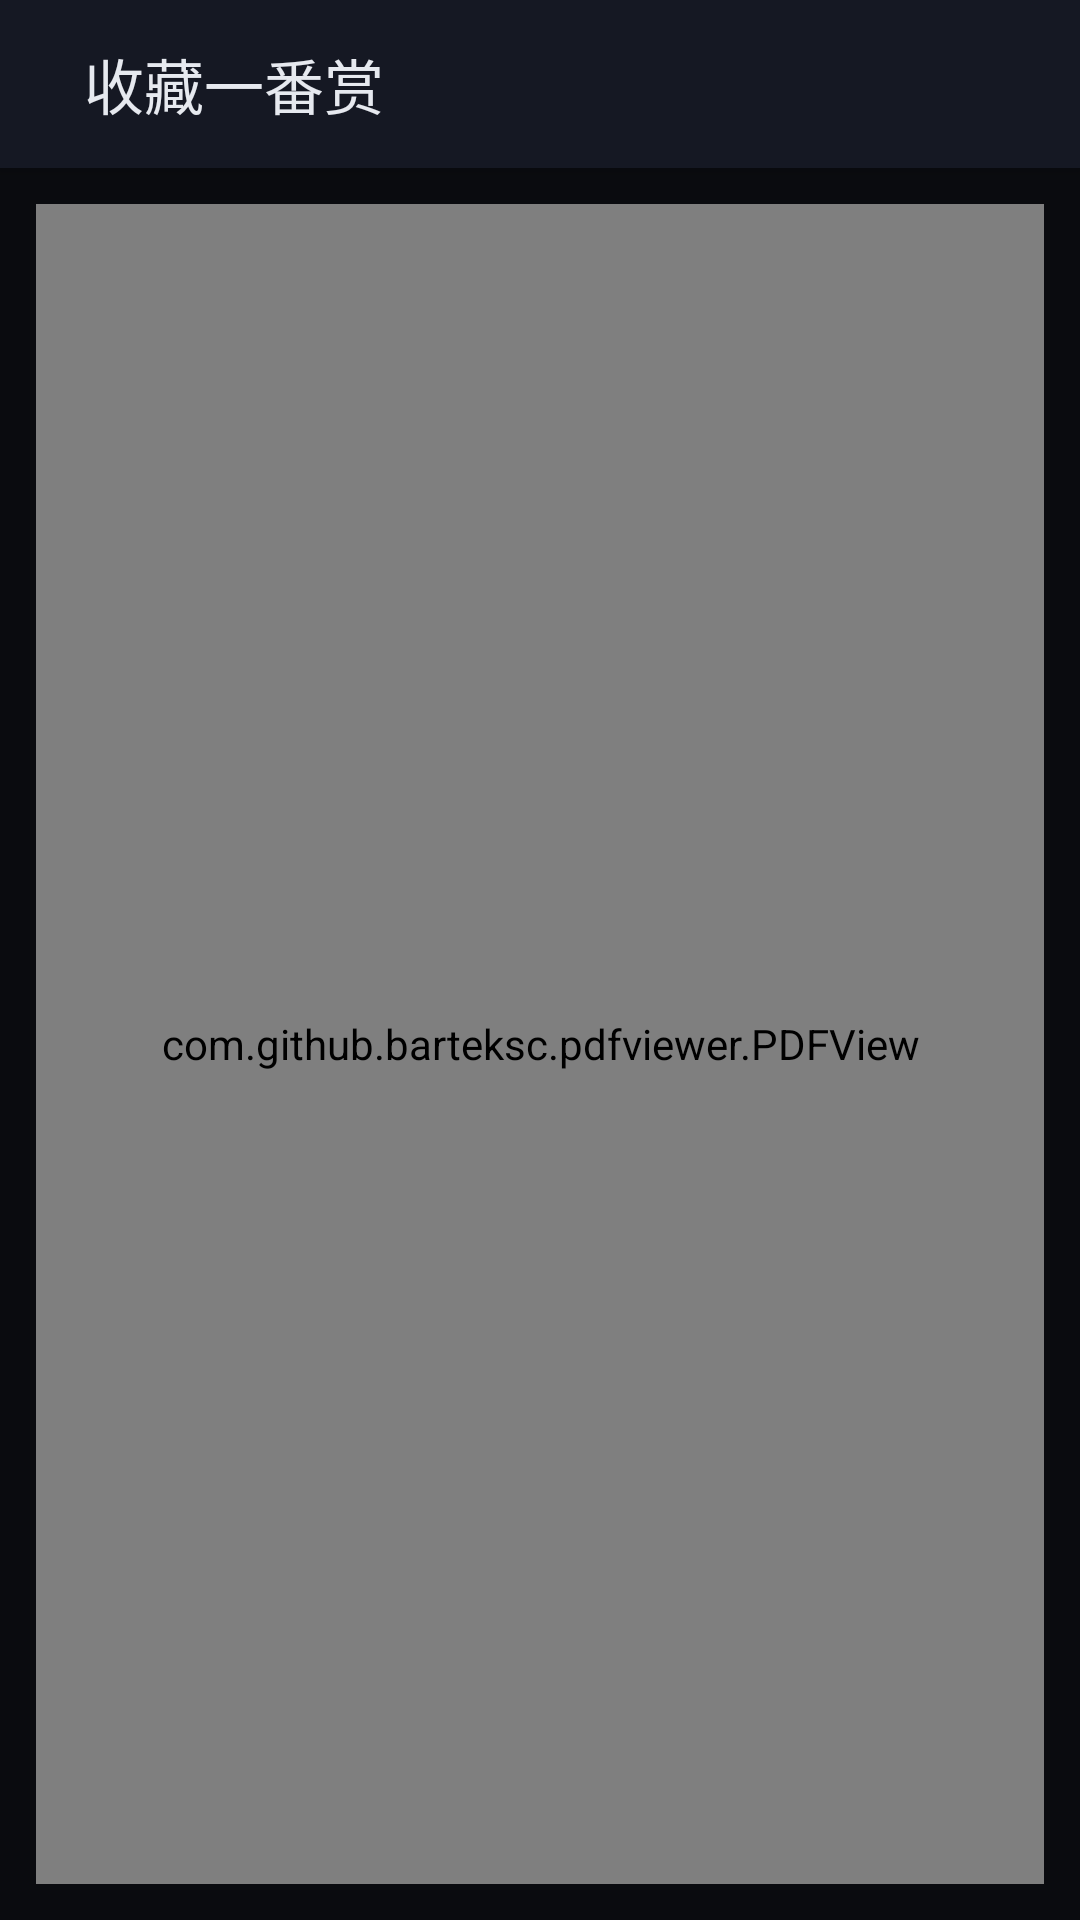

Reconstruct the res/layout file that produces this screen, plus the resources it refers to.
<!-- AndroidManifest.xml: application theme Theme.JMFMobile -->
<!-- res/layout/activity_book_viewer.xml -->
<?xml version="1.0" encoding="utf-8"?>
<androidx.coordinatorlayout.widget.CoordinatorLayout xmlns:android="http://schemas.android.com/apk/res/android"
    xmlns:app="http://schemas.android.com/apk/res-auto"
    android:layout_width="match_parent"
    android:layout_height="match_parent"
    android:background="@color/bg_primary">

    <com.google.android.material.appbar.AppBarLayout
        android:id="@+id/book_appbar"
        android:layout_width="match_parent"
        android:layout_height="wrap_content"
        android:fitsSystemWindows="true">

        <com.google.android.material.appbar.MaterialToolbar
            android:id="@+id/book_toolbar"
            android:layout_width="match_parent"
            android:layout_height="?attr/actionBarSize"
            android:background="@color/card_background"
            app:titleTextAppearance="@style/PDFToolbarTitleText"
            app:titleTextColor="@color/text_primary"
            app:popupTheme="@style/ThemeOverlay.Material3.Light.ActionBar">

            
            <TextView
                android:id="@+id/book_center_title"
                android:layout_width="wrap_content"
                android:layout_height="match_parent"
                android:layout_gravity="start|center_vertical"
                android:gravity="center_vertical|start"
                android:includeFontPadding="false"
                android:singleLine="true"
                android:ellipsize="end"
                android:textAppearance="@style/PDFToolbarTitleText"
                android:fontFamily="@font/aaguxilazhangguankeaideshen_2"
                android:textColor="@color/text_primary"
                android:text="@string/pdf_list_title"
                android:textAlignment="viewStart"
                android:paddingStart="12dp" />

            
            <TextView
                android:id="@+id/book_page_number"
                android:layout_width="wrap_content"
                android:layout_height="match_parent"
                android:layout_gravity="end|center_vertical"
                android:gravity="center_vertical|end"
                android:paddingEnd="12dp"
                android:text="0/0"
                android:textColor="@color/text_primary"
                android:textSize="12sp"
                android:textStyle="bold"
                android:visibility="gone" />

            
            <ImageView
                android:id="@+id/book_right_placeholder"
                android:layout_width="wrap_content"
                android:layout_height="match_parent"
                android:layout_gravity="end|center_vertical"
                android:contentDescription="@string/open_desc"
                android:src="@drawable/ic_arrow_back"
                android:visibility="invisible"
                app:tint="@color/text_primary" />

        </com.google.android.material.appbar.MaterialToolbar>
    </com.google.android.material.appbar.AppBarLayout>

    <FrameLayout
        android:layout_width="match_parent"
        android:layout_height="match_parent"
        android:layout_marginTop="?attr/actionBarSize">

        
        <com.github.barteksc.pdfviewer.PDFView
            android:id="@+id/book_pdfView"
            android:layout_width="match_parent"
            android:layout_height="match_parent"
            android:layout_margin="12dp"
            android:background="@android:color/white"
            android:padding="8dp"
            android:clipToPadding="false" />

        
        <ProgressBar
            android:id="@+id/book_progress"
            style="?android:attr/progressBarStyleLarge"
            android:layout_width="64dp"
            android:layout_height="64dp"
            android:layout_gravity="center"
            android:indeterminateTint="@color/accent_primary"
            android:visibility="gone" />

    </FrameLayout>

</androidx.coordinatorlayout.widget.CoordinatorLayout>
<!-- resources referenced by this layout -->
<resources>
  <color name="accent_primary">#6c8cff</color>
  <color name="bg_primary">#0a0b0f</color>
  <color name="card_background">#151823</color>
  <color name="text_primary">#e6e9ef</color>
  <string name="open_desc">打开</string>
  <string name="pdf_list_title">收藏一番赏</string>
  <style name="PDFToolbarTitleText" parent="TextAppearance.Widget.AppCompat.Toolbar.Title">
          <item name="fontFamily">@font/aaguxilazhangguankeaideshen_2</item>
          <item name="android:textColor">@color/text</item>
          <item name="android:textSize">20sp</item>
      </style>
  <style name="ThemeOverlay.Material3.Light.ActionBar" parent="ThemeOverlay.Material3.ActionBar">
          <item name="android:background">@color/colorAccent</item>
          <item name="android:titleTextColor">@color/white</item>
      </style>
  <style name="Theme.JMFMobile" parent="Theme.MaterialComponents.DayNight.DarkActionBar">
          
          <item name="colorPrimary">@color/purple_500</item>
          <item name="colorPrimaryVariant">@color/purple_700</item>
          <item name="colorOnPrimary">@color/white</item>
          
          <item name="colorSecondary">@color/teal_200</item>
          <item name="colorSecondaryVariant">@color/teal_700</item>
          <item name="colorOnSecondary">@color/black</item>
          
          <item name="android:statusBarColor">?attr/colorPrimaryVariant</item>
          
      </style>
  <color name="text">#e6e9ef</color>
  <color name="colorAccent">#FF6200EE</color>
  <color name="white">#FFFFFFFF</color>
  <color name="purple_500">#FF6200EE</color>
  <color name="purple_700">#FF3700B3</color>
  <color name="teal_200">#FF03DAC5</color>
  <color name="teal_700">#FF018786</color>
  <color name="black">#FF000000</color>
</resources>
